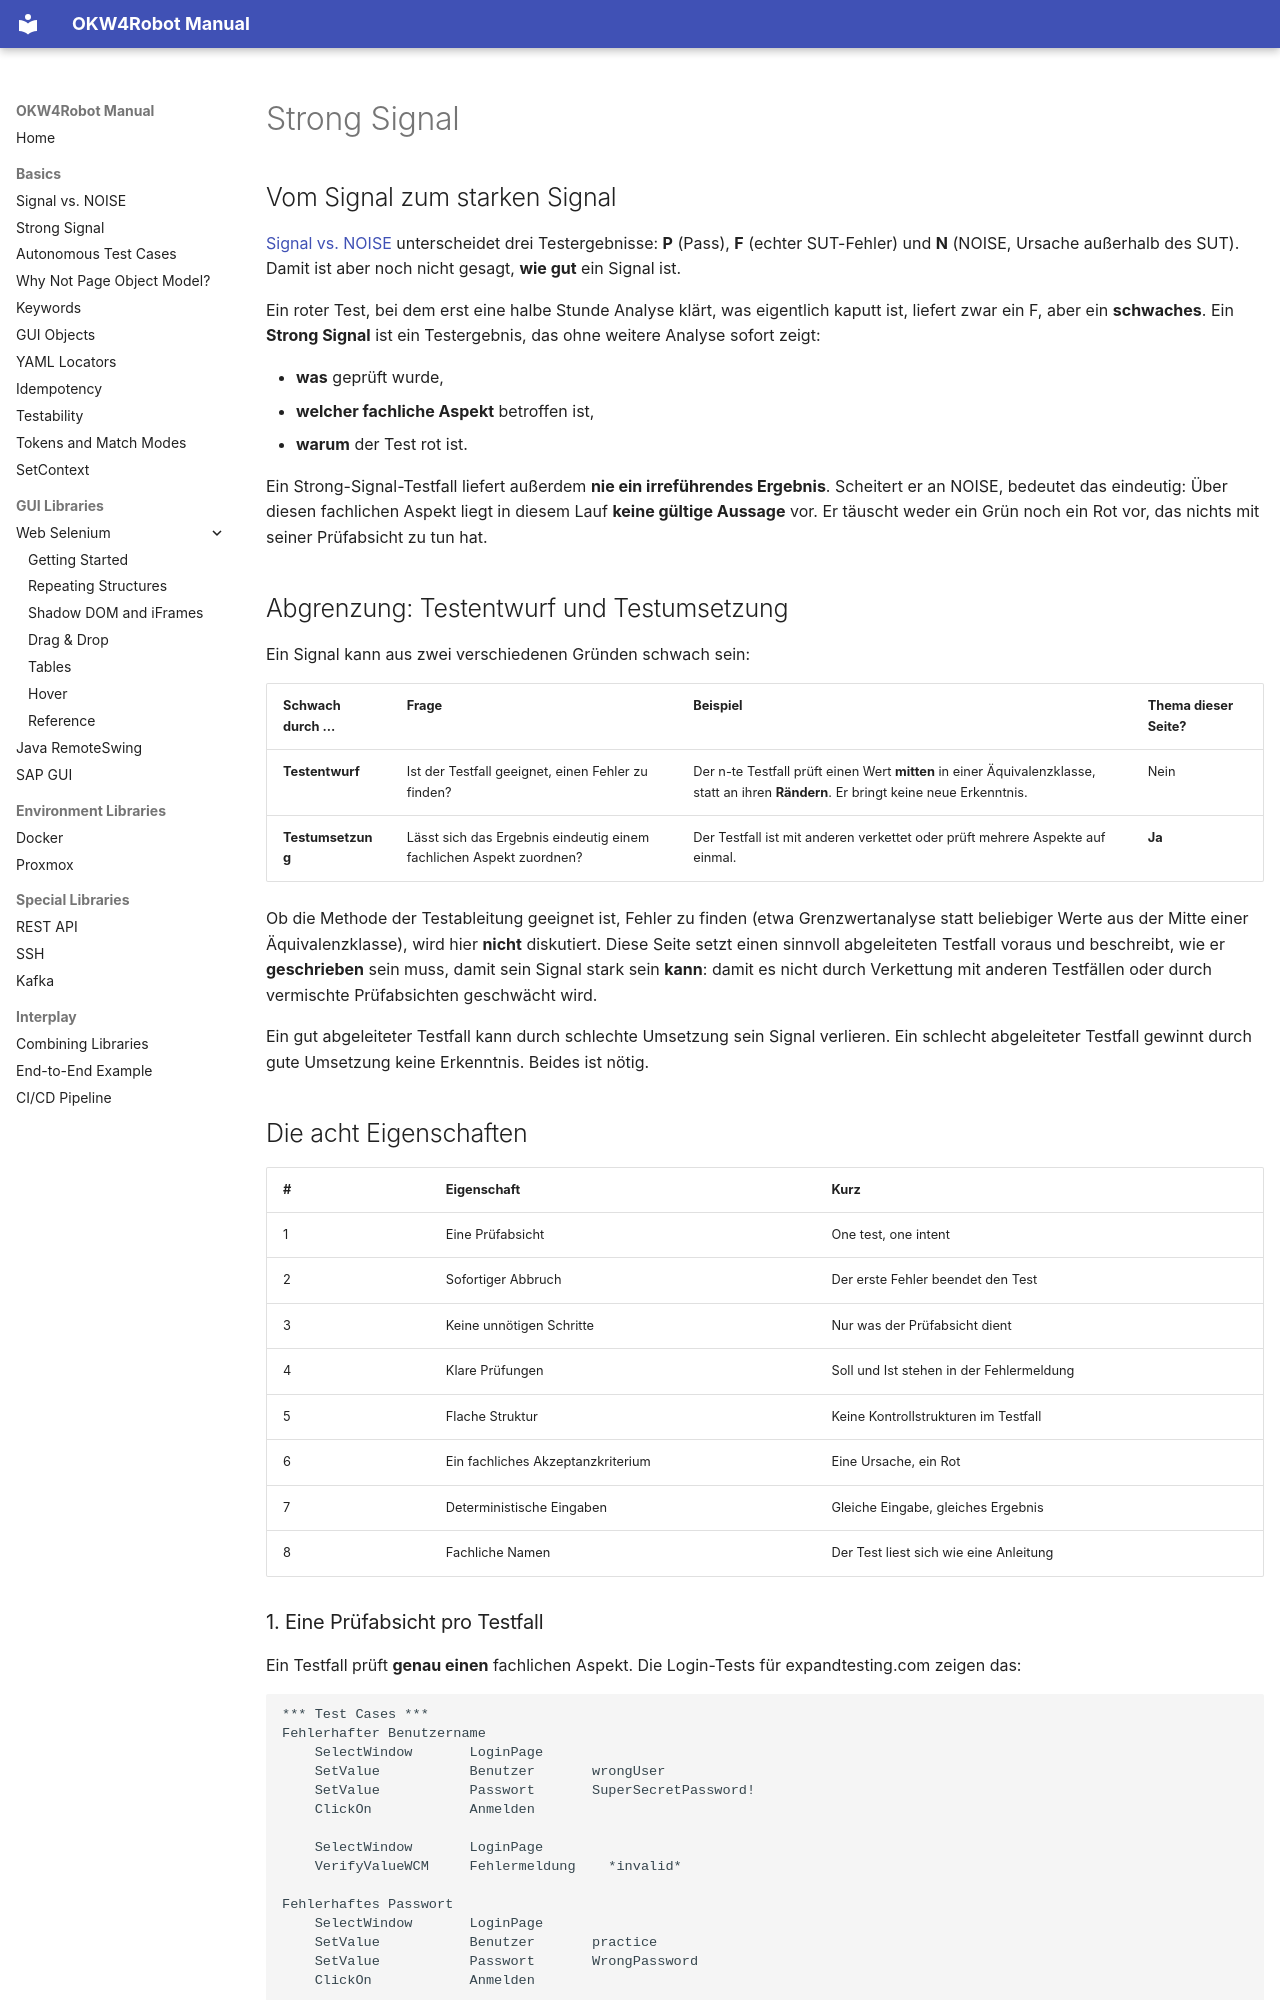

repository: Hrabovszki1023/okw-examples · page: grundlagen/strong-signal.de/index.html · generator: mkdocs

# Strong Signal

## Vom Signal zum starken Signal

[Signal vs. NOISE](signal-vs-noise.md) unterscheidet drei Testergebnisse:
**P** (Pass), **F** (echter SUT-Fehler) und **N** (NOISE, Ursache
außerhalb des SUT). Damit ist aber noch nicht gesagt, **wie gut** ein
Signal ist.

Ein roter Test, bei dem erst eine halbe Stunde Analyse klärt, was
eigentlich kaputt ist, liefert zwar ein F, aber ein **schwaches**. Ein
**Strong Signal** ist ein Testergebnis, das ohne weitere Analyse sofort
zeigt:

- **was** geprüft wurde,
- **welcher fachliche Aspekt** betroffen ist,
- **warum** der Test rot ist.

Ein Strong-Signal-Testfall liefert außerdem **nie ein irreführendes
Ergebnis**. Scheitert er an NOISE, bedeutet das eindeutig: Über diesen
fachlichen Aspekt liegt in diesem Lauf **keine gültige Aussage** vor.
Er täuscht weder ein Grün noch ein Rot vor, das nichts mit seiner
Prüfabsicht zu tun hat.

## Abgrenzung: Testentwurf und Testumsetzung

Ein Signal kann aus zwei verschiedenen Gründen schwach sein:

| Schwach durch ... | Frage | Beispiel | Thema dieser Seite? |
|---|---|---|---|
| **Testentwurf** | Ist der Testfall geeignet, einen Fehler zu finden? | Der n-te Testfall prüft einen Wert **mitten** in einer Äquivalenzklasse, statt an ihren **Rändern**. Er bringt keine neue Erkenntnis. | Nein |
| **Testumsetzung** | Lässt sich das Ergebnis eindeutig einem fachlichen Aspekt zuordnen? | Der Testfall ist mit anderen verkettet oder prüft mehrere Aspekte auf einmal. | **Ja** |

Ob die Methode der Testableitung geeignet ist, Fehler zu finden (etwa
Grenzwertanalyse statt beliebiger Werte aus der Mitte einer
Äquivalenzklasse), wird hier **nicht** diskutiert. Diese Seite setzt
einen sinnvoll abgeleiteten Testfall voraus und beschreibt, wie er
**geschrieben** sein muss, damit sein Signal stark sein **kann**: damit
es nicht durch Verkettung mit anderen Testfällen oder durch vermischte
Prüfabsichten geschwächt wird.

Ein gut abgeleiteter Testfall kann durch schlechte Umsetzung sein
Signal verlieren. Ein schlecht abgeleiteter Testfall gewinnt durch gute
Umsetzung keine Erkenntnis. Beides ist nötig.

## Die acht Eigenschaften

| # | Eigenschaft | Kurz |
|---|---|---|
| 1 | Eine Prüfabsicht | One test, one intent |
| 2 | Sofortiger Abbruch | Der erste Fehler beendet den Test |
| 3 | Keine unnötigen Schritte | Nur was der Prüfabsicht dient |
| 4 | Klare Prüfungen | Soll und Ist stehen in der Fehlermeldung |
| 5 | Flache Struktur | Keine Kontrollstrukturen im Testfall |
| 6 | Ein fachliches Akzeptanzkriterium | Eine Ursache, ein Rot |
| 7 | Deterministische Eingaben | Gleiche Eingabe, gleiches Ergebnis |
| 8 | Fachliche Namen | Der Test liest sich wie eine Anleitung |

### 1. Eine Prüfabsicht pro Testfall

Ein Testfall prüft **genau einen** fachlichen Aspekt. Die
Login-Tests für expandtesting.com zeigen das:

```robot
*** Test Cases ***
Fehlerhafter Benutzername
    SelectWindow       LoginPage
    SetValue           Benutzer       wrongUser
    SetValue           Passwort       SuperSecretPassword!
    ClickOn            Anmelden

    SelectWindow       LoginPage
    VerifyValueWCM     Fehlermeldung    *invalid*

Fehlerhaftes Passwort
    SelectWindow       LoginPage
    SetValue           Benutzer       practice
    SetValue           Passwort       WrongPassword
    ClickOn            Anmelden

    SelectWindow       LoginPage
    VerifyValueWCM     Fehlermeldung    *invalid*
```

Beide Fälle hätten in einen Test gepasst. Getrennt sagt ein Rot sofort,
**welcher** der beiden Fälle nicht mehr funktioniert.
